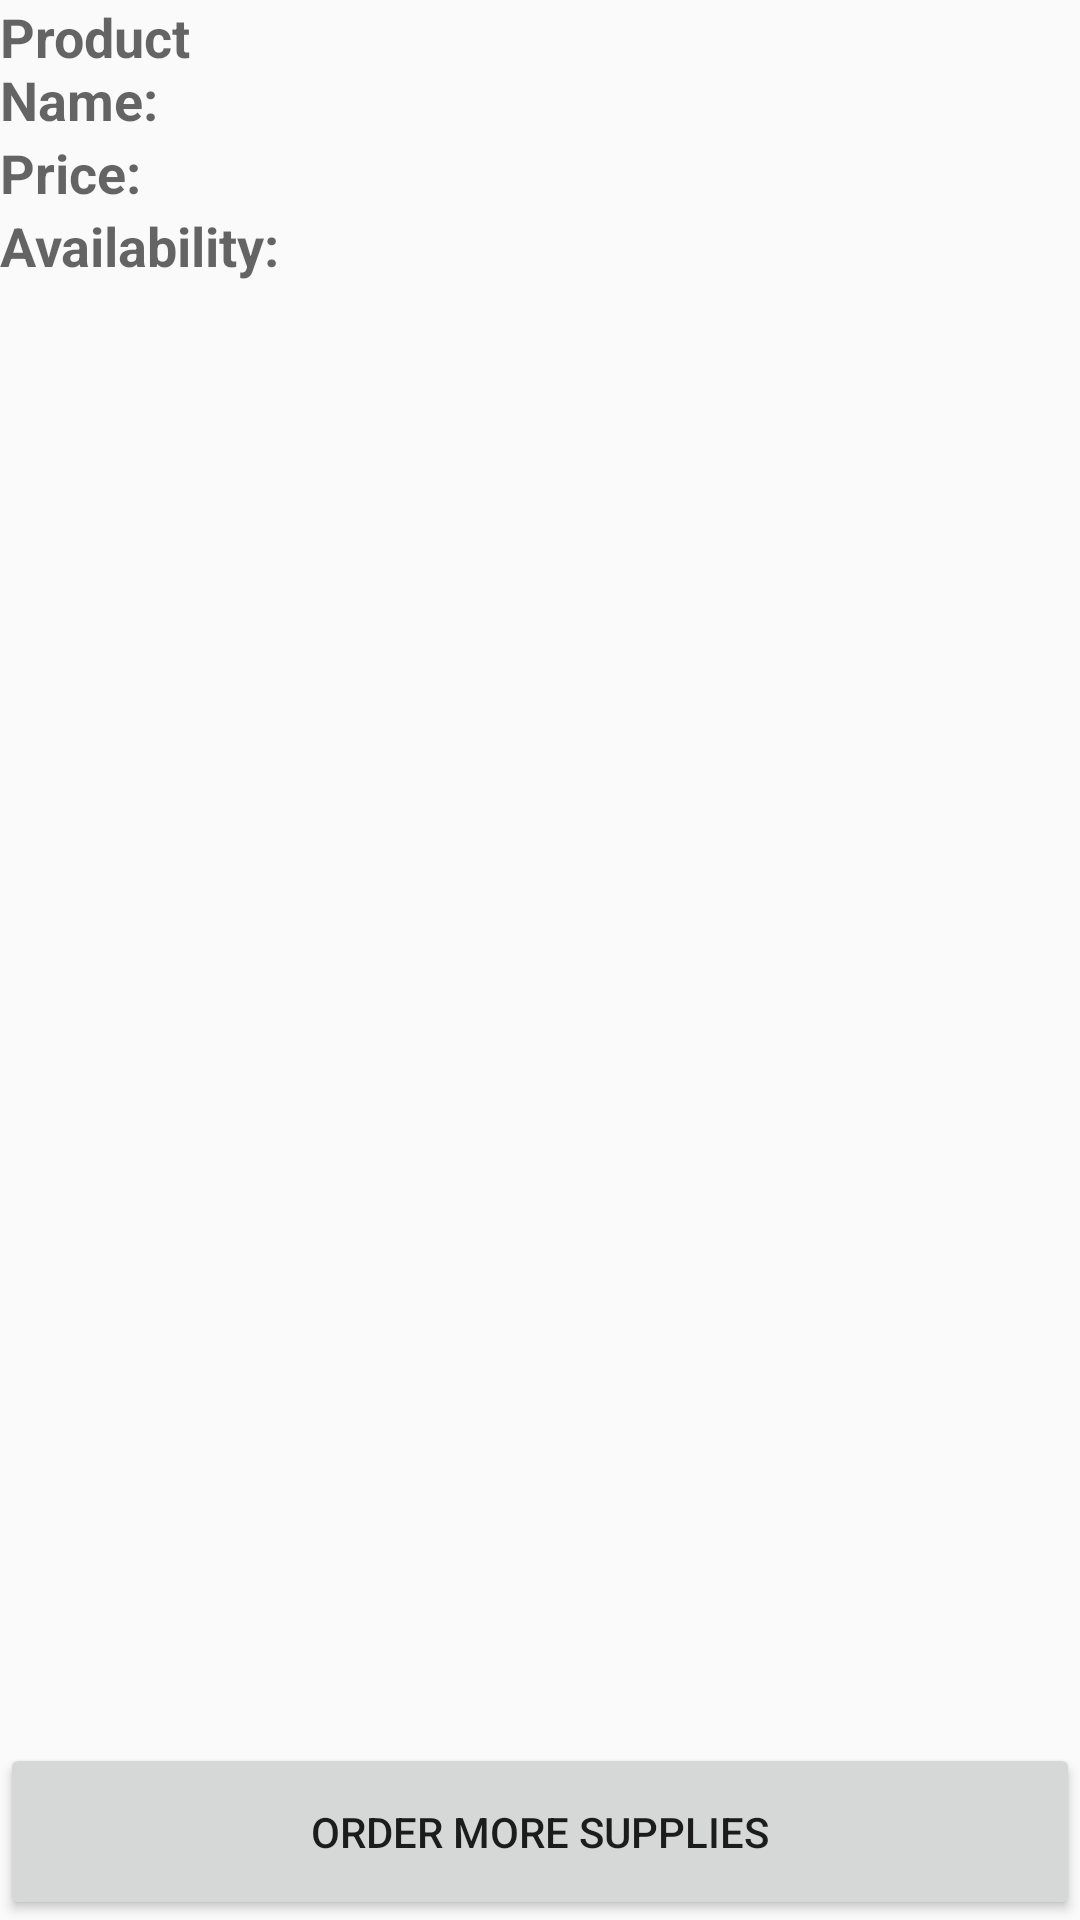

The Android layout XML behind this screen, and the referenced resources:
<!-- AndroidManifest.xml: application theme AppTheme -->
<!-- res/layout/activity_detail.xml -->
<?xml version="1.0" encoding="utf-8"?>
<RelativeLayout xmlns:android="http://schemas.android.com/apk/res/android"
    android:orientation="vertical"
    android:layout_width="match_parent"
    android:layout_height="match_parent"
    android:layout_margin="@dimen/activity_margin">

    
    <TextView
        android:id="@+id/product_name_label"
        style="@style/detail_label"
        android:text="@string/product_name_label"/>

    <TextView
        android:id="@+id/product_name"
        android:gravity="right"
        style="@style/detail_value"
        android:layout_toRightOf="@id/product_name_label"/>

    
    <TextView
        android:id="@+id/product_price_label"
        style="@style/detail_label"
        android:text="@string/product_price_label"
        android:layout_below="@id/product_name_label"/>

    <TextView
        android:id="@+id/product_price"
        style="@style/detail_value"
        android:gravity="right"
        android:layout_below="@id/product_name_label"
        android:layout_toRightOf="@id/product_price_label"/>

    

    <TextView
        android:id="@+id/product_availability_label"
        style="@style/detail_label"
        android:text="@string/product_availability_label"
        android:layout_below="@id/product_price_label"
        android:gravity="center_vertical" />

    <LinearLayout
        android:id="@+id/availability_container"
        android:layout_width="match_parent"
        android:layout_height="wrap_content"
        android:layout_alignParentRight="true"
        android:layout_below="@id/product_price_label"
        android:layout_toRightOf="@id/product_availability_label">

        <Button
            android:id="@+id/decrease_count_button"
            style="@style/adjust_count_button"
            android:text="-"/>

        <TextView
            android:id="@+id/product_availability"
            android:layout_height="60dp"
            android:layout_width="wrap_content"
            android:layout_marginLeft="10dp"
            android:layout_marginRight="10dp"
            android:textAppearance="?android:textAppearanceMedium"
            android:layout_gravity="center"
            android:gravity="center" />

        <Button
            android:id="@+id/increase_count_button"
            style="@style/adjust_count_button"
            android:text="+"/>

    </LinearLayout>

    <Button
        android:id="@+id/supply_order_button"
        android:layout_width="match_parent"
        android:layout_height="wrap_content"
        android:text="@string/supplier_order_button"
        android:padding="20dp"
        android:layout_alignParentBottom="true"/>
</RelativeLayout>
<!-- resources referenced by this layout -->
<resources>
  <string name="product_availability_label">Availability: </string>
  <string name="product_name_label">Product Name:</string>
  <string name="product_price_label">Price: </string>
  <string name="supplier_order_button">Order More Supplies</string>
  <style name="detail_label">
          <item name="android:layout_width">120dp</item>
          <item name="android:layout_height">wrap_content</item>
          <item name="android:textAppearance">?android:textAppearanceMedium</item>
          <item name="android:textStyle">bold</item>
      </style>
  <style name="AppTheme" parent="Theme.AppCompat.Light.DarkActionBar">
          
          <item name="colorPrimary">@color/colorPrimary</item>
          <item name="colorPrimaryDark">@color/colorPrimaryDark</item>
          <item name="colorAccent">@color/colorAccent</item>
      </style>
  <!-- not gathered from this repository: default colours our renderer supplied (Android Studio template values) -->
  <color name="colorPrimary">#FF6200EE</color>
  <color name="colorPrimaryDark">#FF3700B3</color>
  <color name="colorAccent">#FF03DAC5</color>
</resources>
